Run: headless pygame with SDL's dummy video driver; simulated clock (each Clock.tick advances the game by its frame time, no real sleeping); random seed 0; keys injected as events and as key.get_pressed() state; no mouse input.
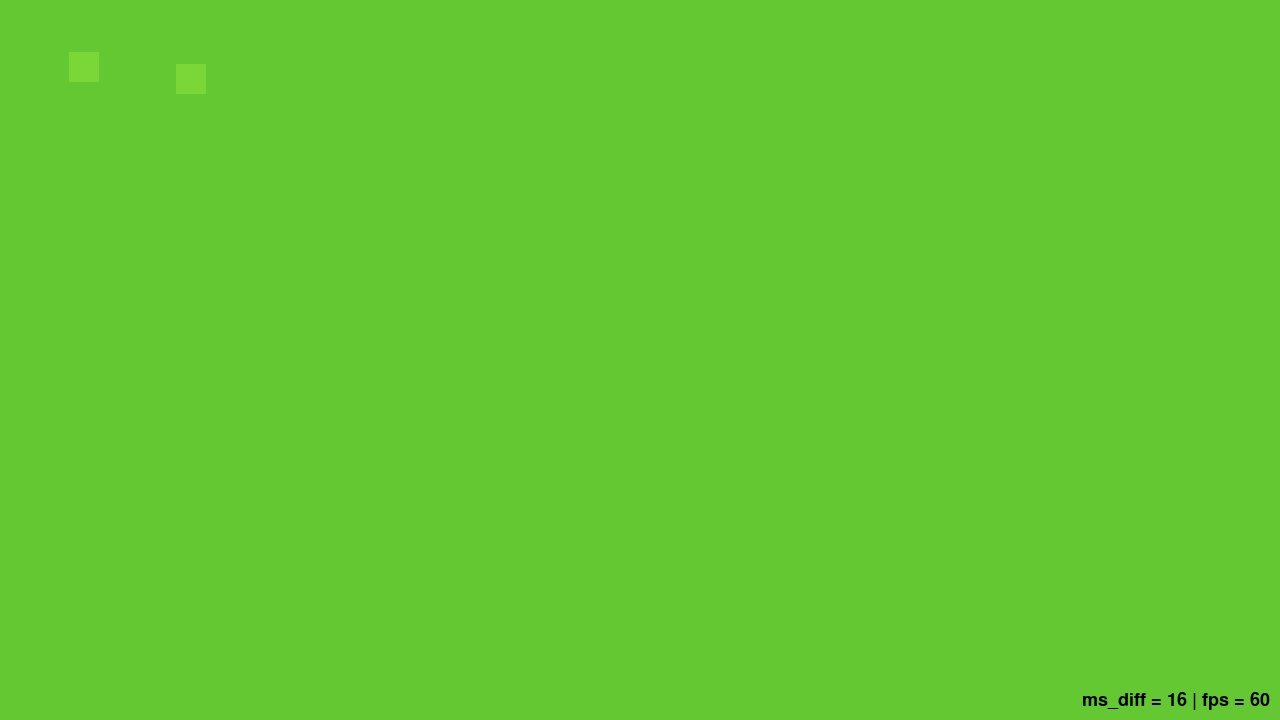
Frame 1 of 4 · flips 1–60 · no input
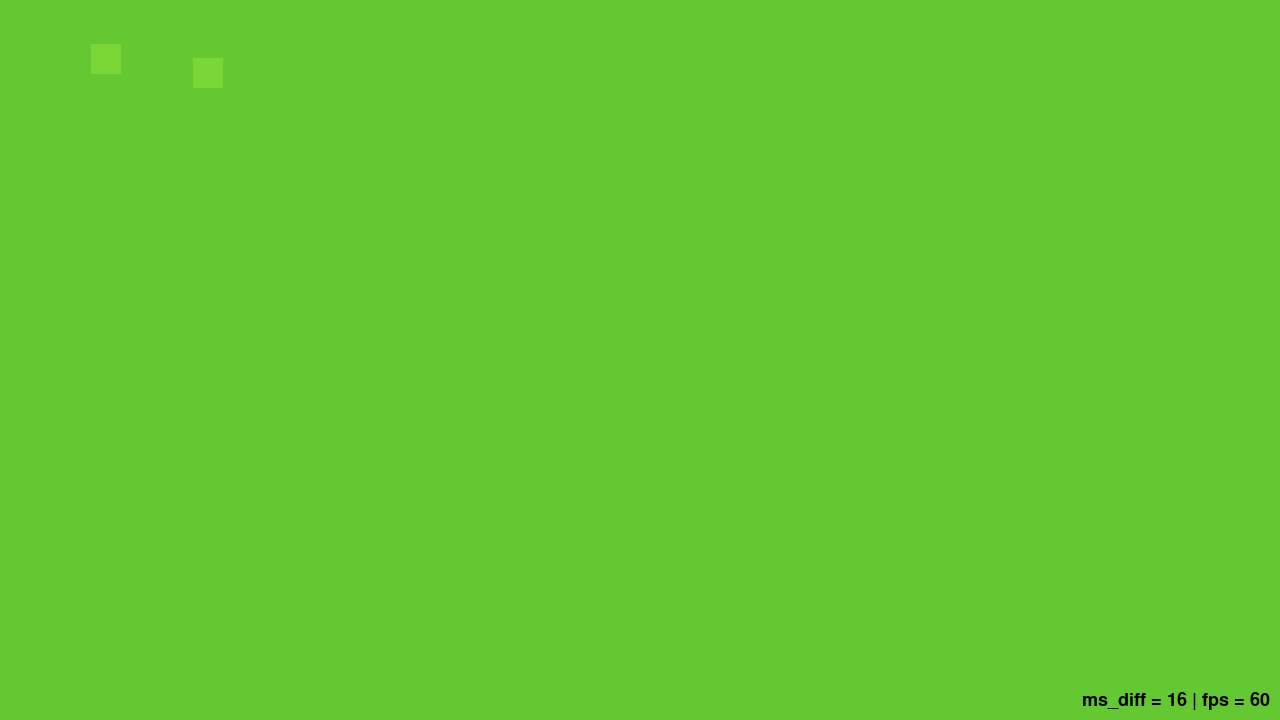
Frame 2 of 4 · flips 61–180 · tapped SPACE, RETURN · held RIGHT (→), D
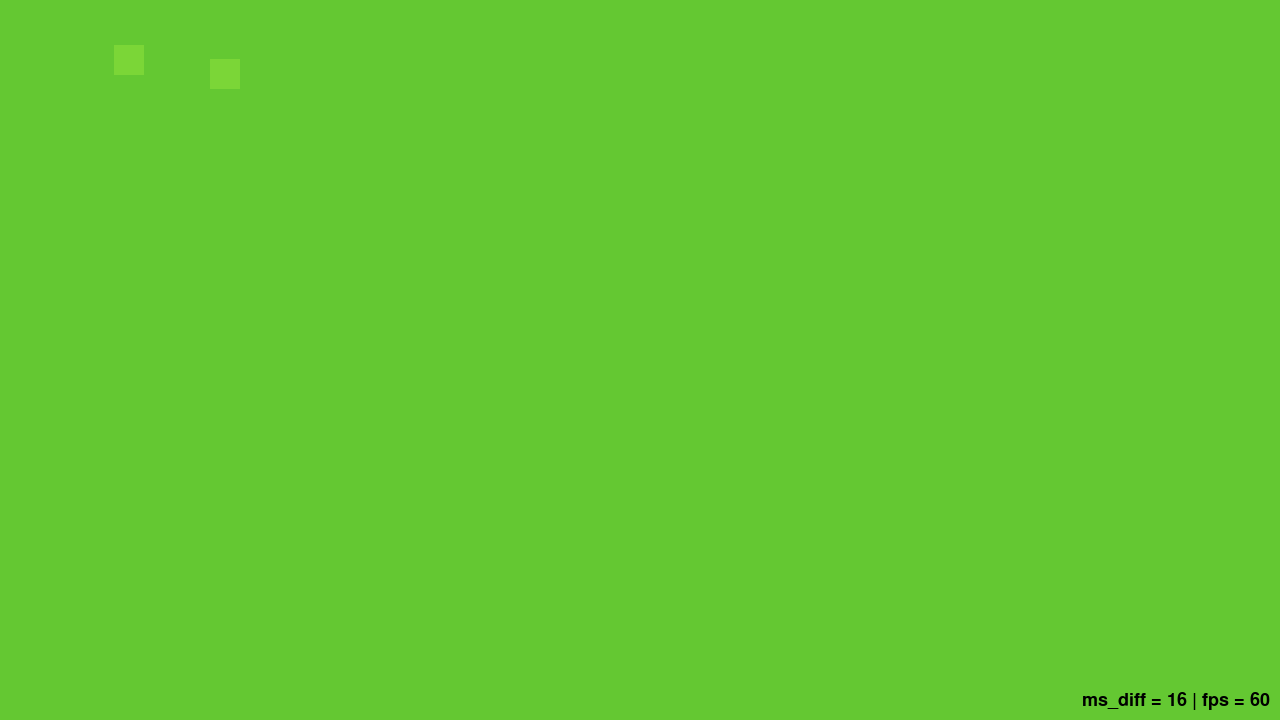
Frame 3 of 4 · flips 181–300 · held DOWN (↓), S
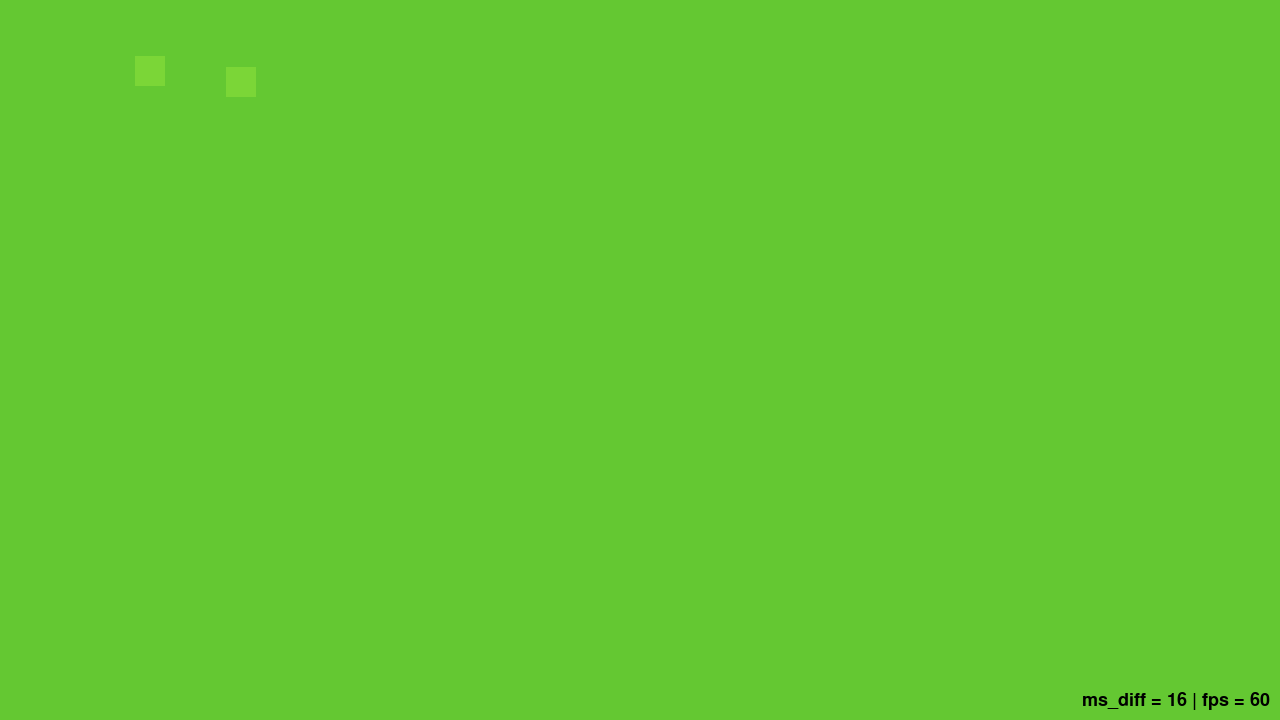
Frame 4 of 4 · flips 301–420 · held LEFT (←), A, UP (↑), W

The pygame program that drew these frames:

#!/usr/bin/env python3

import pygame
import pygame.freetype
import sys

class Note(object):

    def __init__(self, center, radius):
        self.center = center
        self.rotation = pygame.math.Vector2(radius, radius)
        self.box = pygame.Surface((30, 30))
        self.box.fill((123, 214, 55))

    def render(self, screen, ms_diff):
        self.rotation = self.rotation.rotate(ms_diff/5.0)
        screen.blit(self.box, self.center+self.rotation)

def main():
    pygame.init()
    pygame.display.set_caption("Smart Notes")
    screen = pygame.display.set_mode((1280, 720))
    clock = pygame.time.Clock()
    n1 = Note(pygame.math.Vector2(100, 100), 40)
    n2 = Note(pygame.math.Vector2(200, 100), 30)
    font = pygame.freetype.SysFont(pygame.freetype.get_default_font(), 18)
    while True:
        for event in pygame.event.get():
            if event.type == pygame.QUIT:
                return
        screen.fill((100, 200, 50))
        ms_diff = clock.get_time()
        text, text_rect = font.render(f"ms_diff = {ms_diff} | fps = {int(round(clock.get_fps()))}")
        screen.blit(text, (screen.get_width()-text_rect.width-10,
            screen.get_height()-text_rect.height-10))
        n1.render(screen, ms_diff)
        n2.render(screen, ms_diff)
        pygame.display.flip()
        clock.tick(60)

if __name__ == "__main__":
    main()
